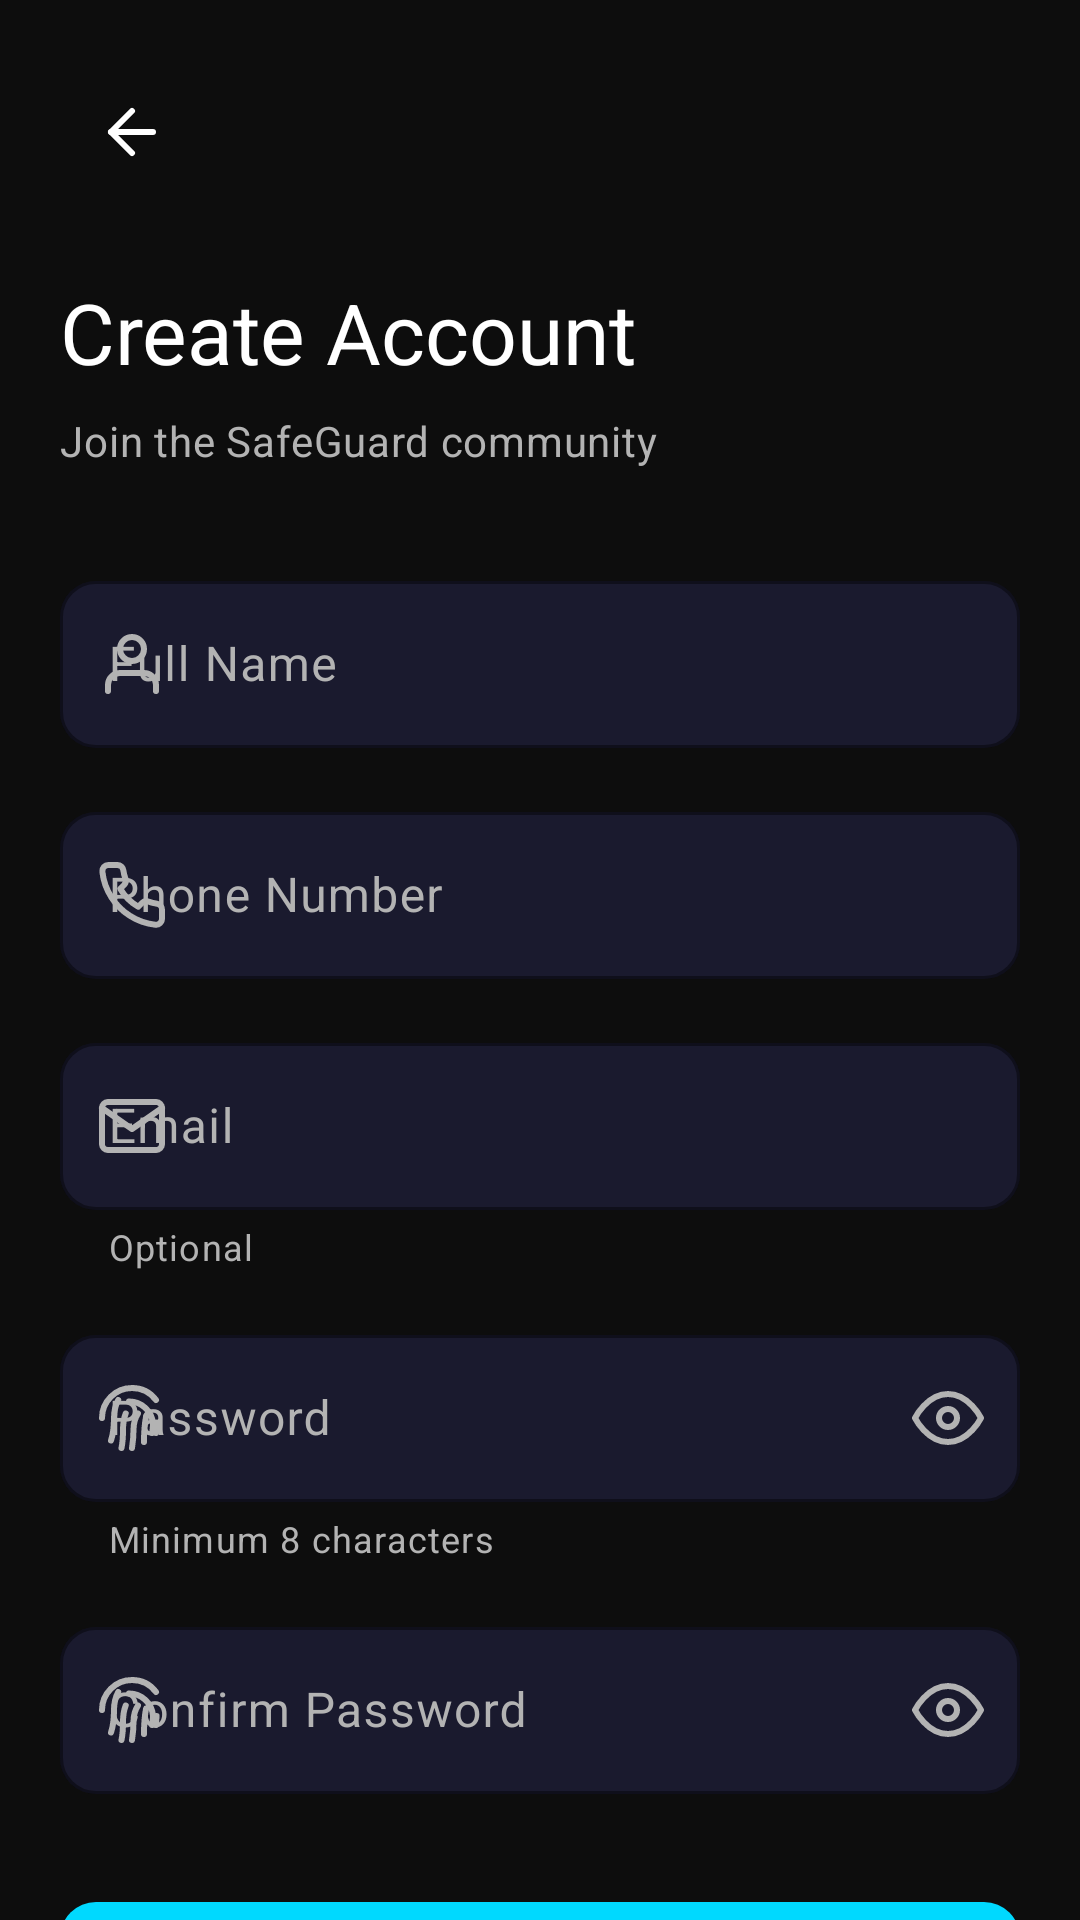

The Android layout XML behind this screen, and the referenced resources:
<!-- AndroidManifest.xml: application theme Theme.SafeGuardSOS -->
<!-- res/layout/fragment_register.xml -->
<?xml version="1.0" encoding="utf-8"?>
<androidx.core.widget.NestedScrollView
    xmlns:android="http://schemas.android.com/apk/res/android"
    xmlns:app="http://schemas.android.com/apk/res-auto"
    xmlns:tools="http://schemas.android.com/tools"
    android:layout_width="match_parent"
    android:layout_height="match_parent"
    android:background="@color/background_primary"
    android:fillViewport="true">

    <androidx.constraintlayout.widget.ConstraintLayout
        android:layout_width="match_parent"
        android:layout_height="wrap_content"
        android:padding="@dimen/screen_padding">

        
        <ImageButton
            android:id="@+id/btnBack"
            android:layout_width="@dimen/icon_button_size_medium"
            android:layout_height="@dimen/icon_button_size_medium"
            android:background="?attr/selectableItemBackgroundBorderless"
            android:contentDescription="@string/cd_back_button"
            android:src="@drawable/ic_back"
            app:layout_constraintStart_toStartOf="parent"
            app:layout_constraintTop_toTopOf="parent"
            app:tint="@color/icon_primary" />

        
        <TextView
            android:id="@+id/tvTitle"
            android:layout_width="0dp"
            android:layout_height="wrap_content"
            android:layout_marginTop="@dimen/spacing_lg"
            android:text="@string/register_title"
            android:textAppearance="@style/SafeGuard.TextAppearance.HeadlineMedium"
            android:textColor="@color/text_primary"
            app:layout_constraintEnd_toEndOf="parent"
            app:layout_constraintStart_toStartOf="parent"
            app:layout_constraintTop_toBottomOf="@id/btnBack" />

        <TextView
            android:id="@+id/tvSubtitle"
            android:layout_width="0dp"
            android:layout_height="wrap_content"
            android:layout_marginTop="@dimen/spacing_xs"
            android:text="@string/register_subtitle"
            android:textAppearance="@style/SafeGuard.TextAppearance.BodyMedium"
            android:textColor="@color/text_secondary"
            app:layout_constraintEnd_toEndOf="parent"
            app:layout_constraintStart_toStartOf="parent"
            app:layout_constraintTop_toBottomOf="@id/tvTitle" />

        
        <com.google.android.material.textfield.TextInputLayout
            android:id="@+id/tilFullName"
            style="@style/SafeGuard.TextInputLayout"
            android:layout_width="0dp"
            android:layout_height="wrap_content"
            android:layout_marginTop="@dimen/spacing_xl"
            android:hint="@string/full_name"
            app:startIconDrawable="@drawable/ic_person"
            app:layout_constraintEnd_toEndOf="parent"
            app:layout_constraintStart_toStartOf="parent"
            app:layout_constraintTop_toBottomOf="@id/tvSubtitle">

            <com.google.android.material.textfield.TextInputEditText
                android:id="@+id/etFullName"
                android:layout_width="match_parent"
                android:layout_height="wrap_content"
                android:inputType="textPersonName|textCapWords"
                android:imeOptions="actionNext"
                android:maxLength="50" />

        </com.google.android.material.textfield.TextInputLayout>

        <com.google.android.material.textfield.TextInputLayout
            android:id="@+id/tilPhone"
            style="@style/SafeGuard.TextInputLayout"
            android:layout_width="0dp"
            android:layout_height="wrap_content"
            android:layout_marginTop="@dimen/spacing_md"
            android:hint="@string/phone_number"
            app:prefixText="+91 "
            app:startIconDrawable="@drawable/ic_phone"
            app:layout_constraintEnd_toEndOf="parent"
            app:layout_constraintStart_toStartOf="parent"
            app:layout_constraintTop_toBottomOf="@id/tilFullName">

            <com.google.android.material.textfield.TextInputEditText
                android:id="@+id/etPhone"
                android:layout_width="match_parent"
                android:layout_height="wrap_content"
                android:inputType="phone"
                android:maxLength="10"
                android:imeOptions="actionNext" />

        </com.google.android.material.textfield.TextInputLayout>

        <com.google.android.material.textfield.TextInputLayout
            android:id="@+id/tilEmail"
            style="@style/SafeGuard.TextInputLayout"
            android:layout_width="0dp"
            android:layout_height="wrap_content"
            android:layout_marginTop="@dimen/spacing_md"
            android:hint="@string/email"
            app:helperText="Optional"
            app:startIconDrawable="@drawable/ic_email"
            app:layout_constraintEnd_toEndOf="parent"
            app:layout_constraintStart_toStartOf="parent"
            app:layout_constraintTop_toBottomOf="@id/tilPhone">

            <com.google.android.material.textfield.TextInputEditText
                android:id="@+id/etEmail"
                android:layout_width="match_parent"
                android:layout_height="wrap_content"
                android:inputType="textEmailAddress"
                android:imeOptions="actionNext" />

        </com.google.android.material.textfield.TextInputLayout>

        <com.google.android.material.textfield.TextInputLayout
            android:id="@+id/tilPassword"
            style="@style/SafeGuard.TextInputLayout"
            android:layout_width="0dp"
            android:layout_height="wrap_content"
            android:layout_marginTop="@dimen/spacing_md"
            android:hint="@string/password"
            app:endIconMode="custom"
            app:endIconDrawable="@drawable/ic_eye"
            app:startIconDrawable="@drawable/ic_fingerprint"
            app:helperText="Minimum 8 characters"
            app:layout_constraintEnd_toEndOf="parent"
            app:layout_constraintStart_toStartOf="parent"
            app:layout_constraintTop_toBottomOf="@id/tilEmail">

            <com.google.android.material.textfield.TextInputEditText
                android:id="@+id/etPassword"
                android:layout_width="match_parent"
                android:layout_height="wrap_content"
                android:inputType="textPassword"
                android:imeOptions="actionNext" />

        </com.google.android.material.textfield.TextInputLayout>

        <com.google.android.material.textfield.TextInputLayout
            android:id="@+id/tilConfirmPassword"
            style="@style/SafeGuard.TextInputLayout"
            android:layout_width="0dp"
            android:layout_height="wrap_content"
            android:layout_marginTop="@dimen/spacing_md"
            android:hint="@string/confirm_password"
            app:endIconMode="custom"
            app:endIconDrawable="@drawable/ic_eye"
            app:startIconDrawable="@drawable/ic_fingerprint"
            app:layout_constraintEnd_toEndOf="parent"
            app:layout_constraintStart_toStartOf="parent"
            app:layout_constraintTop_toBottomOf="@id/tilPassword">

            <com.google.android.material.textfield.TextInputEditText
                android:id="@+id/etConfirmPassword"
                android:layout_width="match_parent"
                android:layout_height="wrap_content"
                android:inputType="textPassword"
                android:imeOptions="actionDone" />

        </com.google.android.material.textfield.TextInputLayout>

        
        <com.google.android.material.button.MaterialButton
            android:id="@+id/btnRegister"
            style="@style/SafeGuard.Button.Large"
            android:layout_width="0dp"
            android:layout_height="wrap_content"
            android:layout_marginTop="@dimen/spacing_xl"
            android:text="@string/continue_text"
            app:layout_constraintEnd_toEndOf="parent"
            app:layout_constraintStart_toStartOf="parent"
            app:layout_constraintTop_toBottomOf="@id/tilConfirmPassword" />

        
        <com.google.android.material.progressindicator.CircularProgressIndicator
            android:id="@+id/progressIndicator"
            style="@style/SafeGuard.CircularProgress.Small"
            android:layout_width="wrap_content"
            android:layout_height="wrap_content"
            android:indeterminate="true"
            android:visibility="gone"
            app:layout_constraintBottom_toBottomOf="@id/btnRegister"
            app:layout_constraintEnd_toEndOf="@id/btnRegister"
            app:layout_constraintStart_toStartOf="@id/btnRegister"
            app:layout_constraintTop_toTopOf="@id/btnRegister" />

        
        <LinearLayout
            android:id="@+id/loginContainer"
            android:layout_width="wrap_content"
            android:layout_height="wrap_content"
            android:layout_marginTop="@dimen/spacing_lg"
            android:layout_marginBottom="@dimen/spacing_lg"
            android:orientation="horizontal"
            app:layout_constraintBottom_toBottomOf="parent"
            app:layout_constraintEnd_toEndOf="parent"
            app:layout_constraintStart_toStartOf="parent"
            app:layout_constraintTop_toBottomOf="@id/btnRegister"
            app:layout_constraintVertical_bias="1">

            <TextView
                android:layout_width="wrap_content"
                android:layout_height="wrap_content"
                android:text="@string/already_have_account"
                android:textAppearance="@style/SafeGuard.TextAppearance.BodyMedium"
                android:textColor="@color/text_secondary" />

            <TextView
                android:id="@+id/tvLogin"
                android:layout_width="wrap_content"
                android:layout_height="wrap_content"
                android:layout_marginStart="@dimen/spacing_xxs"
                android:padding="@dimen/spacing_xxs"
                android:text="@string/login"
                android:textAppearance="@style/SafeGuard.TextAppearance.Link"
                android:textStyle="bold" />

        </LinearLayout>

    </androidx.constraintlayout.widget.ConstraintLayout>

</androidx.core.widget.NestedScrollView>
<!-- resources referenced by this layout -->
<resources>
  <color name="background_primary">#0D0D0D</color>
  <color name="icon_primary">#FFFFFF</color>
  <color name="text_primary">#FFFFFF</color>
  <color name="text_secondary">#B3B3B3</color>
  <dimen name="icon_button_size_medium">48dp</dimen>
  <dimen name="screen_padding">20dp</dimen>
  <dimen name="spacing_lg">24dp</dimen>
  <dimen name="spacing_md">16dp</dimen>
  <dimen name="spacing_xl">32dp</dimen>
  <dimen name="spacing_xs">8dp</dimen>
  <dimen name="spacing_xxs">4dp</dimen>
  <string name="already_have_account">Already have an account?</string>
  <string name="cd_back_button">Go back</string>
  <string name="confirm_password">Confirm Password</string>
  <string name="continue_text">Continue</string>
  <string name="email">Email</string>
  <string name="full_name">Full Name</string>
  <string name="login">Login</string>
  <string name="password">Password</string>
  <string name="phone_number">Phone Number</string>
  <string name="register_subtitle">Join the SafeGuard community</string>
  <string name="register_title">Create Account</string>
  <style name="SafeGuard.Button.Large" parent="SafeGuard.Button">
          <item name="android:minHeight">@dimen/button_height_large</item>
      </style>
  <dimen name="button_height_large">56dp</dimen>
  <dimen name="circular_progress_size_small">24dp</dimen>
  <dimen name="text_body_medium">14sp</dimen>
  <dimen name="text_headline_medium">28sp</dimen>
  <color name="accent_primary">#00D9FF</color>
  <color name="input_background">#1A1A2E</color>
  <color name="input_border">#2A2A3E</color>
  <dimen name="border_width_normal">1dp</dimen>
  <dimen name="input_radius">12dp</dimen>
  <color name="accent_primary_dark">#0096C7</color>
  <color name="surface_tertiary">#0F3460</color>
  <color name="text_on_primary">#0D0D0D</color>
  <color name="accent_secondary">#7B68EE</color>
  <color name="accent_secondary_dark">#5B4FCF</color>
  <color name="surface_secondary">#16213E</color>
  <color name="sos_primary">#FF6B6B</color>
  <color name="sos_background">#2D1F1F</color>
  <color name="text_on_sos">#FFFFFF</color>
  <color name="surface_primary">#1A1A2E</color>
  <color name="status_error">#FF5252</color>
  <color name="status_error_background">#2D1515</color>
  <color name="border">#2A2A3E</color>
  <color name="border_light">#1E1E2E</color>
  <style name="SafeGuard.ShapeAppearance.LargeComponent" parent="ShapeAppearance.Material3.LargeComponent">
          <item name="cornerSize">@dimen/radius_lg</item>
      </style>
  <color name="button_primary_text">#0D0D0D</color>
  <color name="button_primary">#00D9FF</color>
  <dimen name="button_radius">12dp</dimen>
  <dimen name="button_height_medium">48dp</dimen>
  <dimen name="button_padding_horizontal">24dp</dimen>
  <color name="card_background">#1E1E2E</color>
  <dimen name="card_radius">16dp</dimen>
  <dimen name="card_elevation">4dp</dimen>
  <color name="nav_unselected">#666666</color>
  <color name="ripple_accent">#3000D9FF</color>
  <style name="Widget.SafeGuard.BottomNavActiveIndicator" parent="">
          <item name="android:color">@color/accent_cyan_alpha_20</item>
      </style>
  <dimen name="text_display_large">57sp</dimen>
  <dimen name="text_display_medium">45sp</dimen>
  <dimen name="text_display_small">36sp</dimen>
  <dimen name="text_headline_large">32sp</dimen>
  <dimen name="text_headline_small">24sp</dimen>
  <dimen name="text_title_large">22sp</dimen>
  <dimen name="text_title_medium">18sp</dimen>
  <dimen name="text_title_small">16sp</dimen>
  <dimen name="text_body_large">16sp</dimen>
  <dimen name="text_body_small">12sp</dimen>
  <color name="text_tertiary">#808080</color>
  <dimen name="text_label_large">14sp</dimen>
  <dimen name="text_label_medium">12sp</dimen>
  <dimen name="text_label_small">10sp</dimen>
  <dimen name="radius_sm">8dp</dimen>
  <dimen name="radius_md">12dp</dimen>
  <dimen name="radius_lg">16dp</dimen>
  <color name="accent_cyan_alpha_20">#3300D9FF</color>
</resources>
